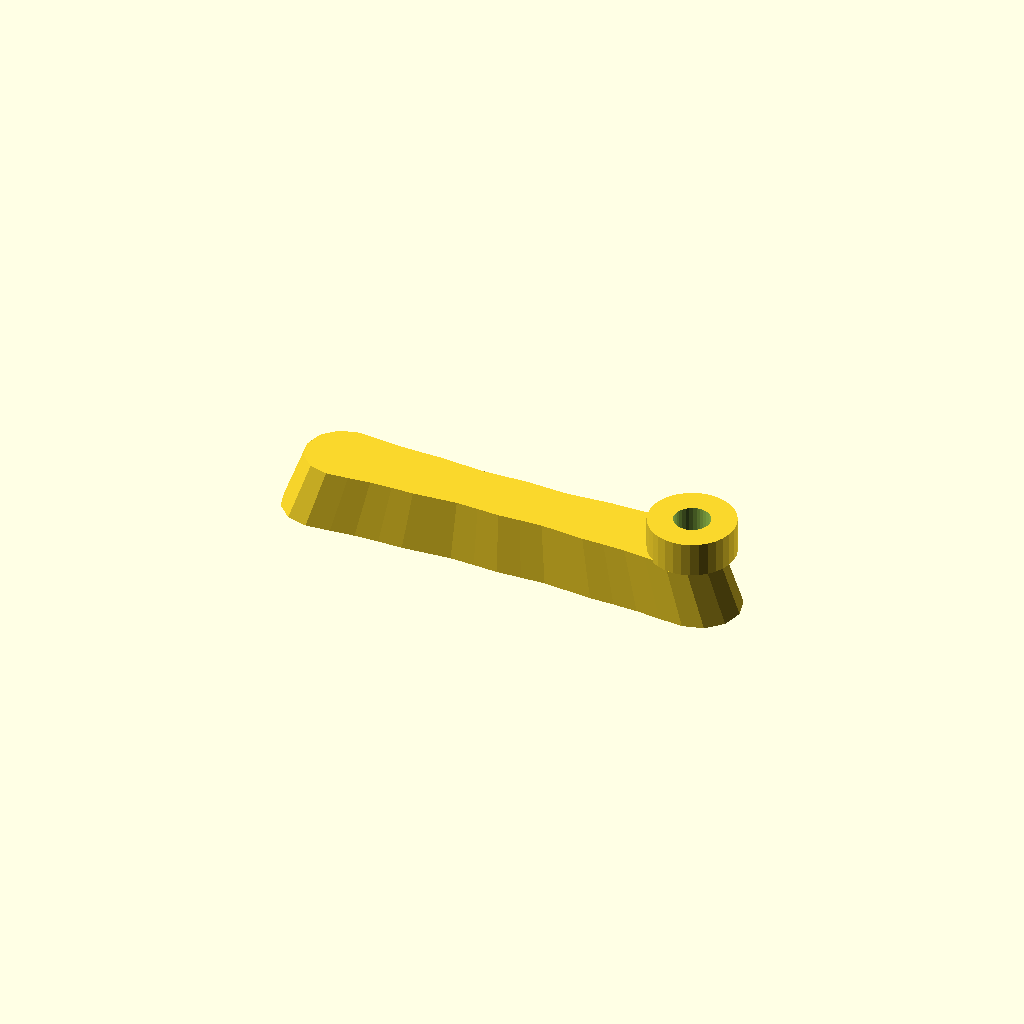
Cell 1: rendered with the file's own defaults.
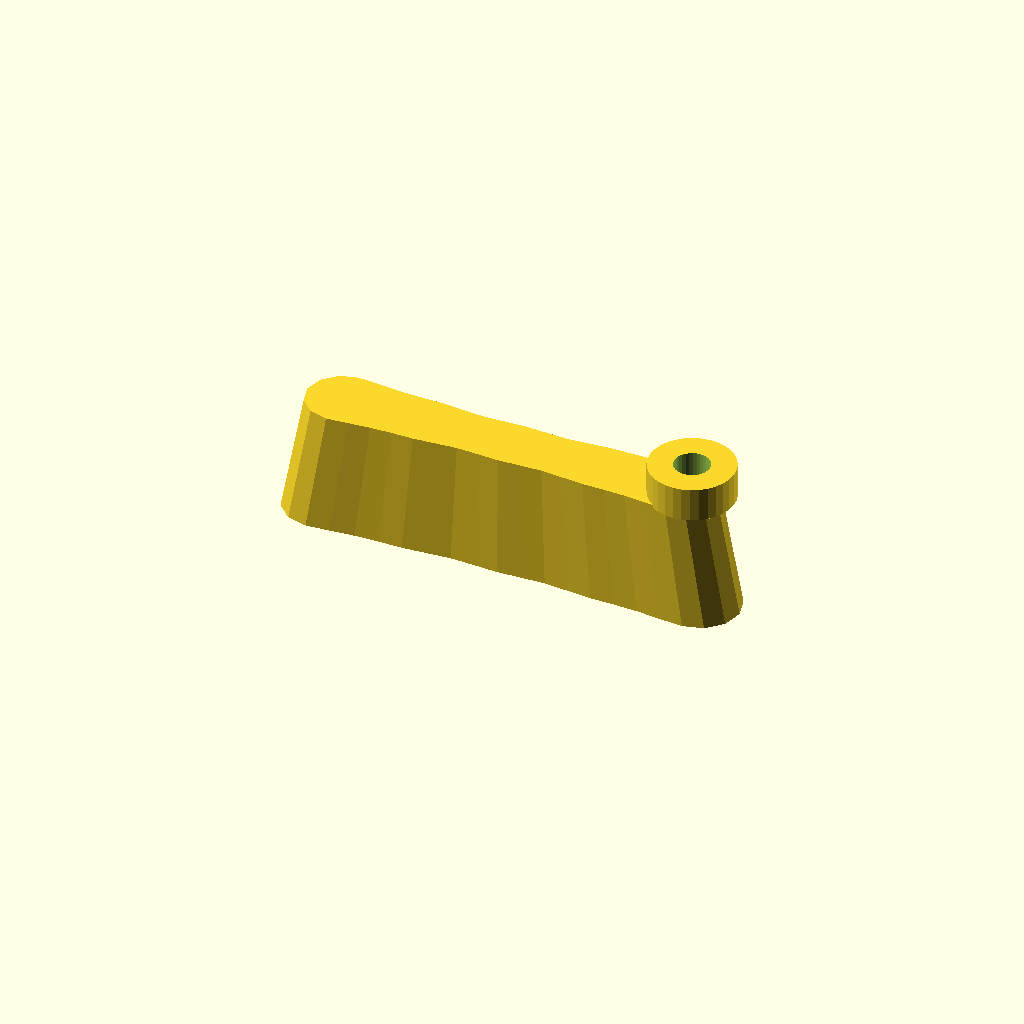
Cell 2 — thickness set to 40, the other parameters unchanged.
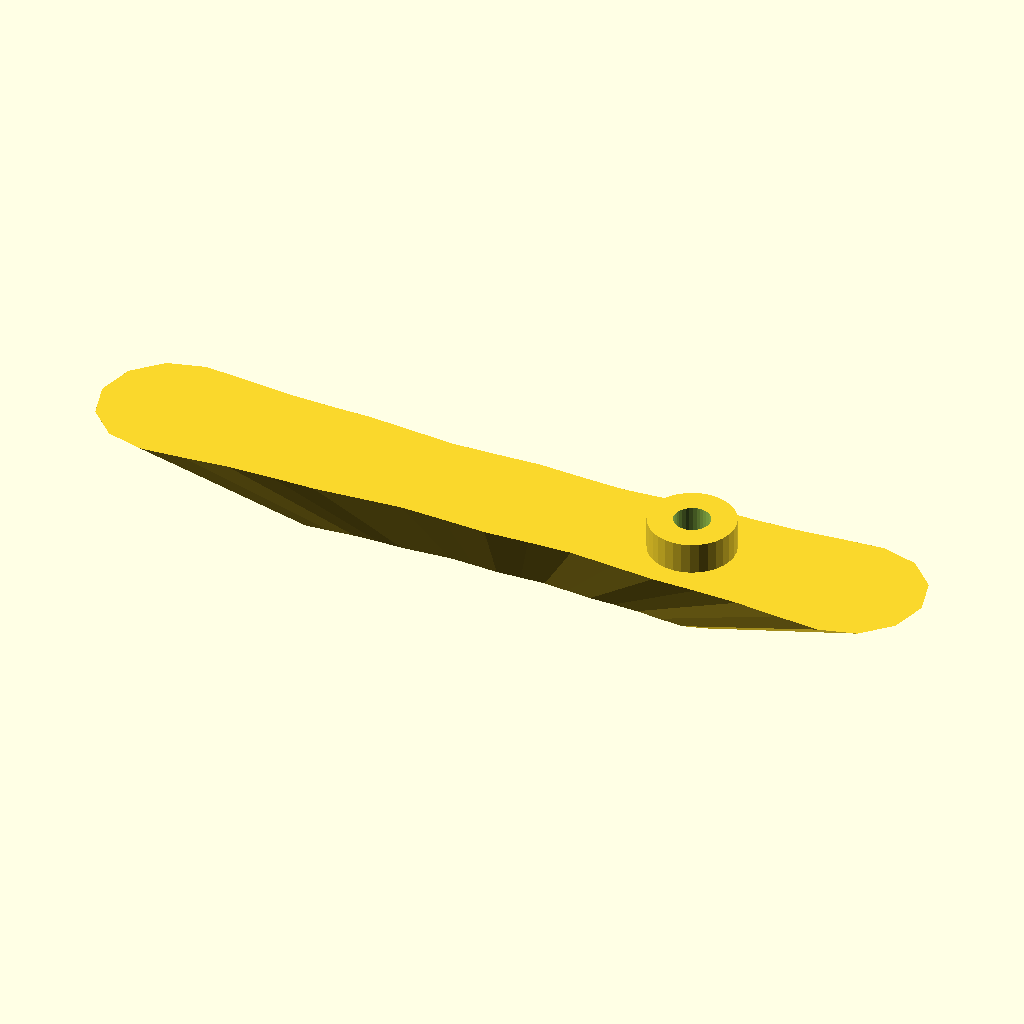
Cell 3 — draft set to 1.8, the other parameters unchanged.
One fixed orthographic camera (rotation 55°, 0°, 25°; colour scheme Cornfield) for every cell.
Source of the model, optional_data/data/gen2/handles/part_0018.scad:
$fn = 32;

// ----------------------------------------------------------------------
// Handle: 150 x 26 mm grip, 20 mm thick
// ----------------------------------------------------------------------

// --- parameters (mm) ---
length = 150;             // grip length
width = 26;               // grip width
thickness = 20;           // grip thickness
waist = 0.8;              // width factor at the middle
draft = 0.9;              // top face scale of the extrusion
scallops = 4;             // finger rests per side
ripple = 0.04;            // depth factor of the finger rests
boss_d = 27.3;            // mounting boss diameter
boss_h = 10;              // mounting boss height
boss_hole_d = 11.47;      // screw clearance through the boss
boss_r = 59.35;           // boss centre from the grip centre

/* ergonomic grip outline, closed spline-like polygon in the XY plane */
grip = [[-62, 13], [-54.25, 12.391], [-46.5, 11.655], [-38.75, 11.416], [-31, 11.382], [-23.25, 10.766], [-15.5, 10.166], [-7.75, 10.441], [0, 10.816], [7.75, 10.441], [15.5, 10.166], [23.25, 10.766], [31, 11.382], [38.75, 11.416], [46.5, 11.655], [54.25, 12.391], [62, 13], [68.5, 11.258], [73.258, 6.5], [75, 0], [73.258, -6.5], [68.5, -11.258], [62, -13], [62, -13], [54.25, -12.391], [46.5, -11.655], [38.75, -11.416], [31, -11.382], [23.25, -10.766], [15.5, -10.166], [7.75, -10.441], [0, -10.816], [-7.75, -10.441], [-15.5, -10.166], [-23.25, -10.766], [-31, -11.382], [-38.75, -11.416], [-46.5, -11.655], [-54.25, -12.391], [-62, -13], [-68.5, -11.258], [-73.258, -6.5], [-75, 0], [-73.258, 6.5], [-68.5, 11.258], [-62, 13]];

module grip_body() {
  linear_extrude(height = thickness, scale = draft) polygon(grip);
}

module boss_body() {
  /* sunk 1 mm into the grip so the joint overlaps */
  translate([boss_r, 0, thickness - 1]) cylinder(h = boss_h + 1, d = boss_d);
}

difference() {
  union() {
    grip_body();
    boss_body();
  }
  translate([boss_r, 0, -1]) cylinder(h = thickness + boss_h + 2, d = boss_hole_d);
}
Customizer parameters (derived from the source; name, type, default, range or options):
length: number, default 150
width: number, default 26
thickness: number, default 20
waist: number, default 0.8
draft: number, default 0.9
scallops: number, default 4
ripple: number, default 0.04
boss_d: number, default 27.3
boss_h: number, default 10
boss_hole_d: number, default 11.47
boss_r: number, default 59.35
